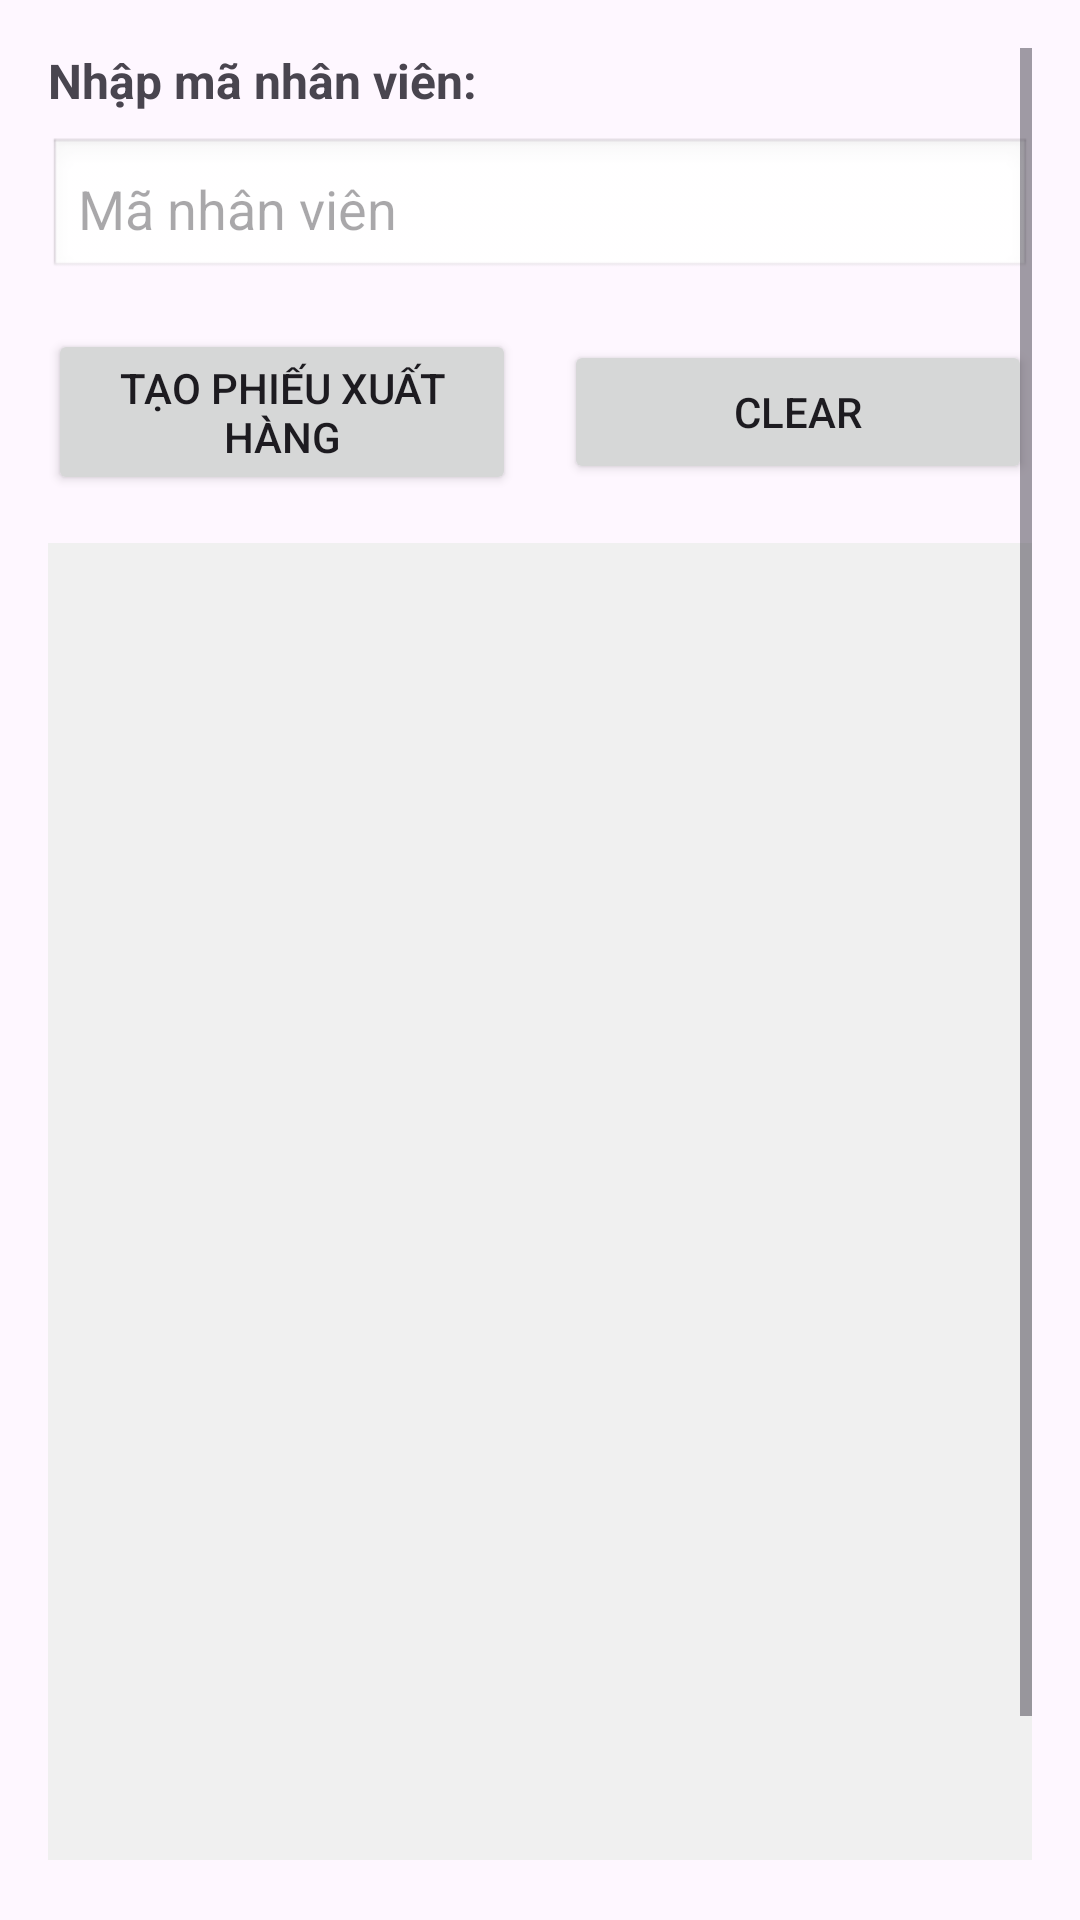

This screen was rendered from an Android layout file. Write that file and the resources it references.
<!-- AndroidManifest.xml: application theme Theme.HangRaQuayMobile -->
<!-- res/layout/fragment_export.xml -->
<?xml version="1.0" encoding="utf-8"?>
<ScrollView xmlns:android="http://schemas.android.com/apk/res/android"
    android:id="@+id/scrollView"
    android:layout_width="match_parent"
    android:layout_height="match_parent"
    android:padding="16dp">

    <LinearLayout
        android:id="@+id/linearLayout"
        android:layout_width="match_parent"
        android:layout_height="wrap_content"
        android:orientation="vertical">

        
        <TextView
            android:id="@+id/textViewMNV"
            android:layout_width="wrap_content"
            android:layout_height="wrap_content"
            android:text="Nhập mã nhân viên:"
            android:textSize="16sp"
            android:textStyle="bold"
            android:layout_marginBottom="8dp" />

        
        <EditText
            android:id="@+id/editTextMNV"
            android:layout_width="match_parent"
            android:layout_height="wrap_content"
            android:hint="Mã nhân viên"
            android:inputType="number"
            android:background="@android:drawable/edit_text"
            android:padding="10dp"
            android:layout_marginBottom="16dp" />

        
        <LinearLayout
            android:id="@+id/buttonLayout"
            android:layout_width="match_parent"
            android:layout_height="wrap_content"
            android:orientation="horizontal"
            android:gravity="center"
            android:layout_marginBottom="16dp">

            <Button
                android:id="@+id/btnCreate"
                android:layout_width="0dp"
                android:layout_weight="1"
                android:layout_height="wrap_content"
                android:text="Tạo phiếu xuất hàng"
                android:layout_marginEnd="8dp" />

            <Button
                android:id="@+id/btnClear"
                android:layout_width="0dp"
                android:layout_weight="1"
                android:layout_height="wrap_content"
                android:text="Clear"
                android:layout_marginStart="8dp" />
        </LinearLayout>

        
        <ProgressBar
            android:id="@+id/progressBar"
            style="?android:attr/progressBarStyleHorizontal"
            android:layout_width="match_parent"
            android:layout_height="wrap_content"
            android:max="100"
            android:progress="0"
            android:visibility="gone"
            android:layout_marginBottom="16dp" />

        
        <TextView
            android:id="@+id/logOutput"
            android:layout_width="match_parent"
            android:layout_height="439dp"
            android:layout_marginBottom="16dp"
            android:background="#f0f0f0"
            android:gravity="start|top"
            android:padding="10dp"
            android:scrollbars="vertical"
            android:text=""
            android:textColor="#333333"
            android:textSize="14sp" />

        
        <ImageView
            android:id="@+id/spinner"
            android:layout_width="48dp"
            android:layout_height="48dp"
            android:layout_gravity="center"
            android:src="@drawable/spinner"
            android:visibility="gone"
            android:layout_marginBottom="16dp" />

        
        <Button
            android:id="@+id/btnShare"
            android:layout_width="match_parent"
            android:layout_height="wrap_content"
            android:text="Chia sẻ"
            android:layout_marginBottom="16dp"
            android:enabled="false" />
    </LinearLayout>
</ScrollView>
<!-- resources referenced by this layout -->
<resources>
  <!-- drawable spinner: gif bitmap (drawable, 608208 bytes) -->
  <style name="Theme.HangRaQuayMobile" parent="Base.Theme.HangRaQuayMobile" />
  <style name="Base.Theme.HangRaQuayMobile" parent="Theme.Material3.DayNight.NoActionBar">
          <item name="colorPrimary">#007acc</item>
          <item name="colorPrimaryVariant">#005b99</item>
          <item name="colorSecondary">#d0cafe</item>
      </style>
</resources>
